Dataset: processed (GitHub, Arak00/sea_lice_web_app). Classes: fresh, infected.

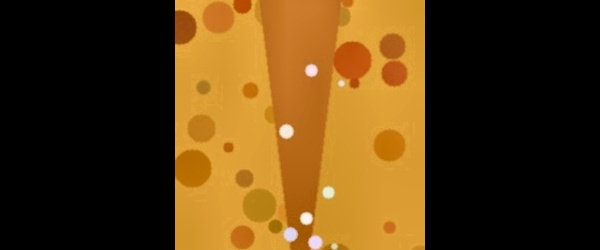
Label: infected

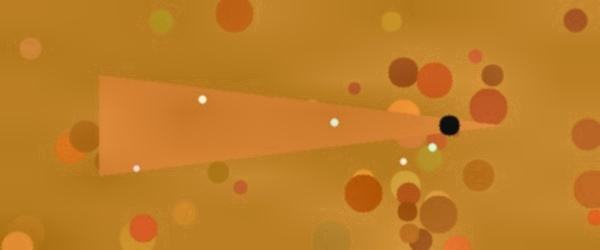
Label: infected

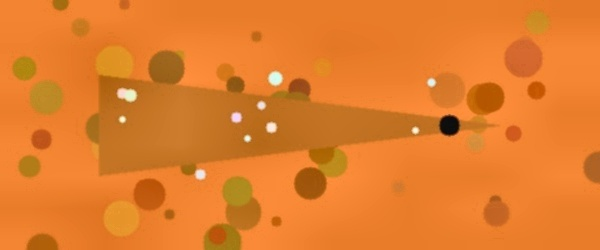
Label: infected

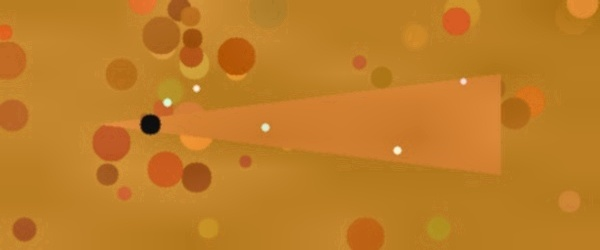
Label: infected

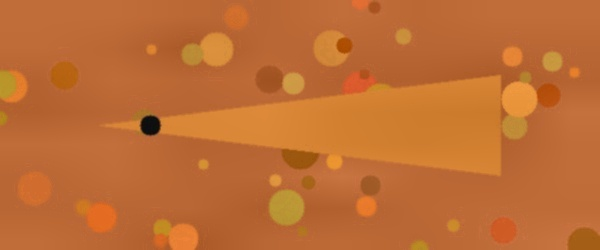
Label: fresh

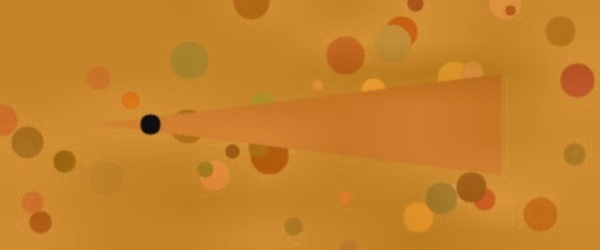
Label: fresh
